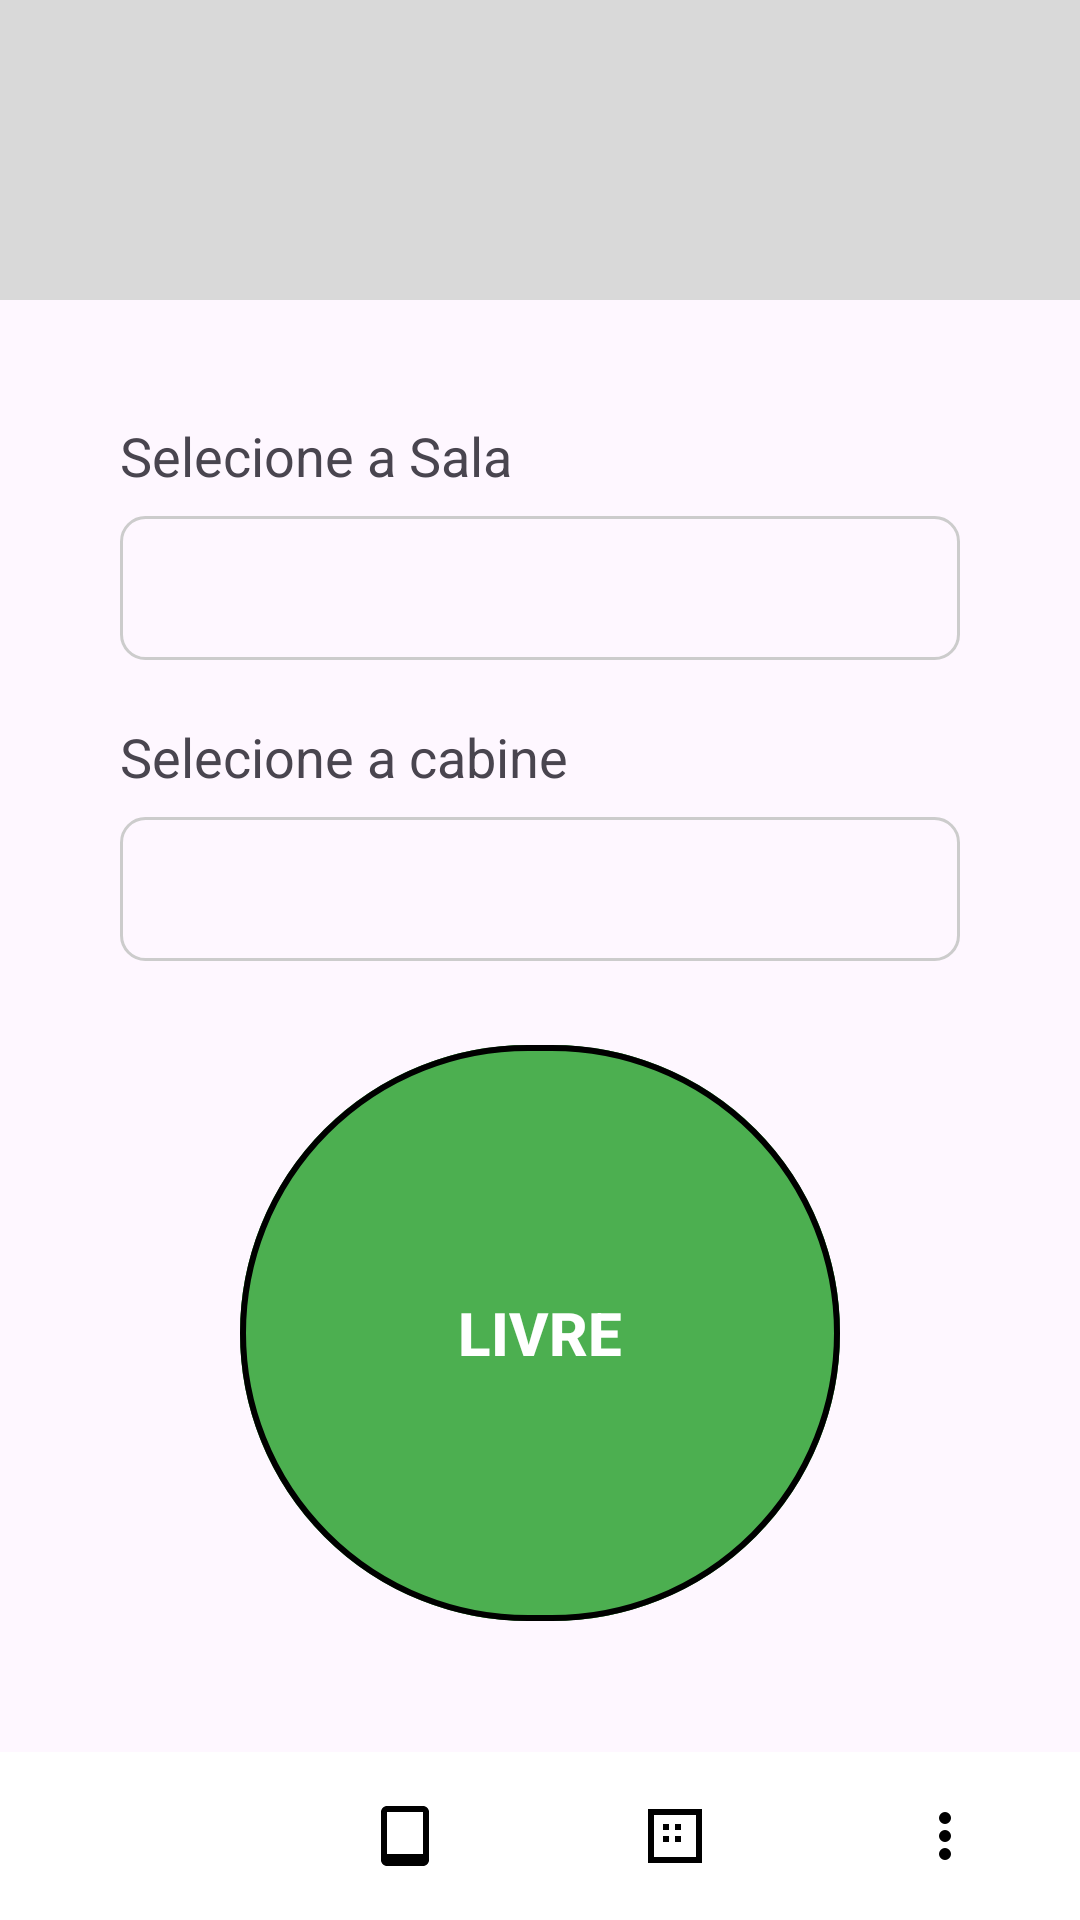

This screen was rendered from an Android layout file. Write that file and the resources it references.
<!-- AndroidManifest.xml: application theme Theme.UniforLibrary -->
<!-- res/layout/activity15_sala_de_estudos.xml -->
<?xml version="1.0" encoding="utf-8"?>
<LinearLayout xmlns:android="http://schemas.android.com/apk/res/android"
    xmlns:app="http://schemas.android.com/apk/res-auto"
    xmlns:tools="http://schemas.android.com/tools"
    android:id="@+id/main"
    android:layout_width="match_parent"
    android:layout_height="match_parent"
    android:orientation="vertical"
    tools:context=".Activity15SalaDeEstudos">

    <LinearLayout
        android:layout_width="match_parent"
        android:layout_height="100dp"
        android:orientation="horizontal"
        android:background="#D9D9D9"
        android:padding="14dp">
    </LinearLayout>

    <LinearLayout
        android:layout_width="match_parent"
        android:layout_height="match_parent"
        android:orientation="vertical"
        android:gravity="center"
        android:paddingHorizontal="40dp"
        android:layout_weight="1">

        <TextView
            android:layout_width="match_parent"
            android:layout_height="wrap_content"
            android:text="Selecione a Sala"
            android:textSize="18sp"
            android:layout_marginBottom="8dp"/>
        <Spinner
            android:id="@+id/spinner_sala_activity15_sala_de_estudos"
            android:layout_width="match_parent"
            android:layout_height="wrap_content"
            android:minHeight="48dp"
            android:background="@drawable/spinner_background"
            android:paddingStart="12dp"
            android:paddingEnd="12dp"/>


        <TextView
            android:layout_width="match_parent"
            android:layout_height="wrap_content"
            android:text="Selecione a cabine"
            android:textSize="18sp"
            android:layout_marginBottom="8dp"
            android:paddingTop="20dp"/>
        <Spinner
            android:id="@+id/spinner_cabine_activity15_sala_de_estudos"
            android:layout_width="match_parent"
            android:layout_height="wrap_content"
            android:minHeight="48dp"
            android:background="@drawable/spinner_background"
            android:paddingStart="12dp"
            android:paddingEnd="12dp"/>

        <com.google.android.material.button.MaterialButton
            android:id="@+id/btn_status_activity15_sala_de_estudos"
            android:layout_width="200dp"
            android:layout_height="200dp"
            android:layout_marginTop="24dp"
            android:text="LIVRE"
            android:textSize="20sp"
            android:textStyle="bold"
            android:textColor="#FFFFFF"
            android:backgroundTint="#4CAF50"
            app:cornerRadius="100dp"
            app:strokeWidth="2dp"
            app:strokeColor="#000000"/>

    </LinearLayout>

    <LinearLayout
        android:layout_width="match_parent"
        android:layout_height="56dp"
        android:layout_gravity="bottom"
        android:orientation="horizontal"
        android:background="#FFFFFF"
        android:weightSum="4">

        <ImageButton
            android:layout_width="0dp"
            android:layout_height="match_parent"
            android:layout_weight="1"
            android:src="@drawable/ic_home"
            android:background="?attr/selectableItemBackgroundBorderless"
            android:id="@+id/imageButtonHome"
            android:contentDescription="Home"
            android:scaleType="centerInside"/>

        <ImageButton
            android:layout_width="0dp"
            android:layout_height="match_parent"
            android:layout_weight="1"
            android:src="@drawable/ic_book"
            android:background="?attr/selectableItemBackgroundBorderless"
            android:id="@+id/imageButtonBook"
            android:contentDescription="Book"
            android:scaleType="centerInside"/>

        <ImageButton
            android:layout_width="0dp"
            android:layout_height="match_parent"
            android:layout_weight="1"
            android:src="@drawable/ic_motherboard"
            android:background="?attr/selectableItemBackgroundBorderless"
            android:contentDescription="Motherboard"
            android:id="@+id/imageButtonMotherbord"
            android:scaleType="centerInside"/>

        <ImageButton
            android:layout_width="0dp"
            android:layout_height="match_parent"
            android:layout_weight="1"
            android:src="@drawable/ic_more_vert"
            android:background="?attr/selectableItemBackgroundBorderless"
            android:contentDescription="More"
            android:id="@+id/imageButtonMore"
            android:scaleType="centerInside"/>
    </LinearLayout>

</LinearLayout>
<!-- resources referenced by this layout -->
<resources>
  <!-- drawable ic_book (drawable) -->
  <?xml version="1.0" encoding="utf-8"?>
  <vector xmlns:android="http://schemas.android.com/apk/res/android"
      android:width="24dp"
      android:height="24dp"
      android:viewportWidth="24"
      android:viewportHeight="24">
      <path
          android:fillColor="#000000"
          android:pathData="M18,2H6c-1.1,0-2,0.9-2,2v16c0,1.1,0.9,2,2,2h12c1.1,0,2-0.9,2-2V4c0-1.1-0.9-2-2-2zm0,16H6V4h12v14z"/>
  </vector>
  <!-- drawable ic_more_vert (drawable) -->
  <?xml version="1.0" encoding="utf-8"?>
  <vector xmlns:android="http://schemas.android.com/apk/res/android"
      android:width="24dp"
      android:height="24dp"
      android:viewportWidth="24"
      android:viewportHeight="24">
      <path
          android:fillColor="#000000"
          android:pathData="M12,8a2,2 0 1,1 0,-4 2,2 0 0,1 0,4zm0,6a2,2 0 1,1 0,-4 2,2 0 0,1 0,4zm0,6a2,2 0 1,1 0,-4 2,2 0 0,1 0,4z"/>
  </vector>
  <!-- drawable ic_motherboard (drawable) -->
  <?xml version="1.0" encoding="utf-8"?>
  <vector xmlns:android="http://schemas.android.com/apk/res/android"
      android:width="24dp"
      android:height="24dp"
      android:viewportWidth="24"
      android:viewportHeight="24">
      <path
          android:fillColor="#000000"
          android:pathData="M3,3h18v18H3V3zm2,2v14h14V5H5zm3,3h2v2H8V8zm4,0h2v2h-2V8zm-4,4h2v2H8v-2zm4,0h2v2h-2v-2z"/>
  </vector>
  <!-- drawable spinner_background (drawable) -->
  <?xml version="1.0" encoding="utf-8"?>
  
  <shape xmlns:android="http://schemas.android.com/apk/res/android"
      android:shape="rectangle">
      <corners android:radius="8dp"/>
      <stroke android:width="1dp" android:color="#CCCCCC"/>
      <solid android:color="#00FFFFFF"/>
  </shape>
  <style name="Theme.UniforLibrary" parent="Base.Theme.UniforLibrary" />
  <style name="Base.Theme.UniforLibrary" parent="Theme.Material3.DayNight.NoActionBar">
          
          
      </style>
</resources>
